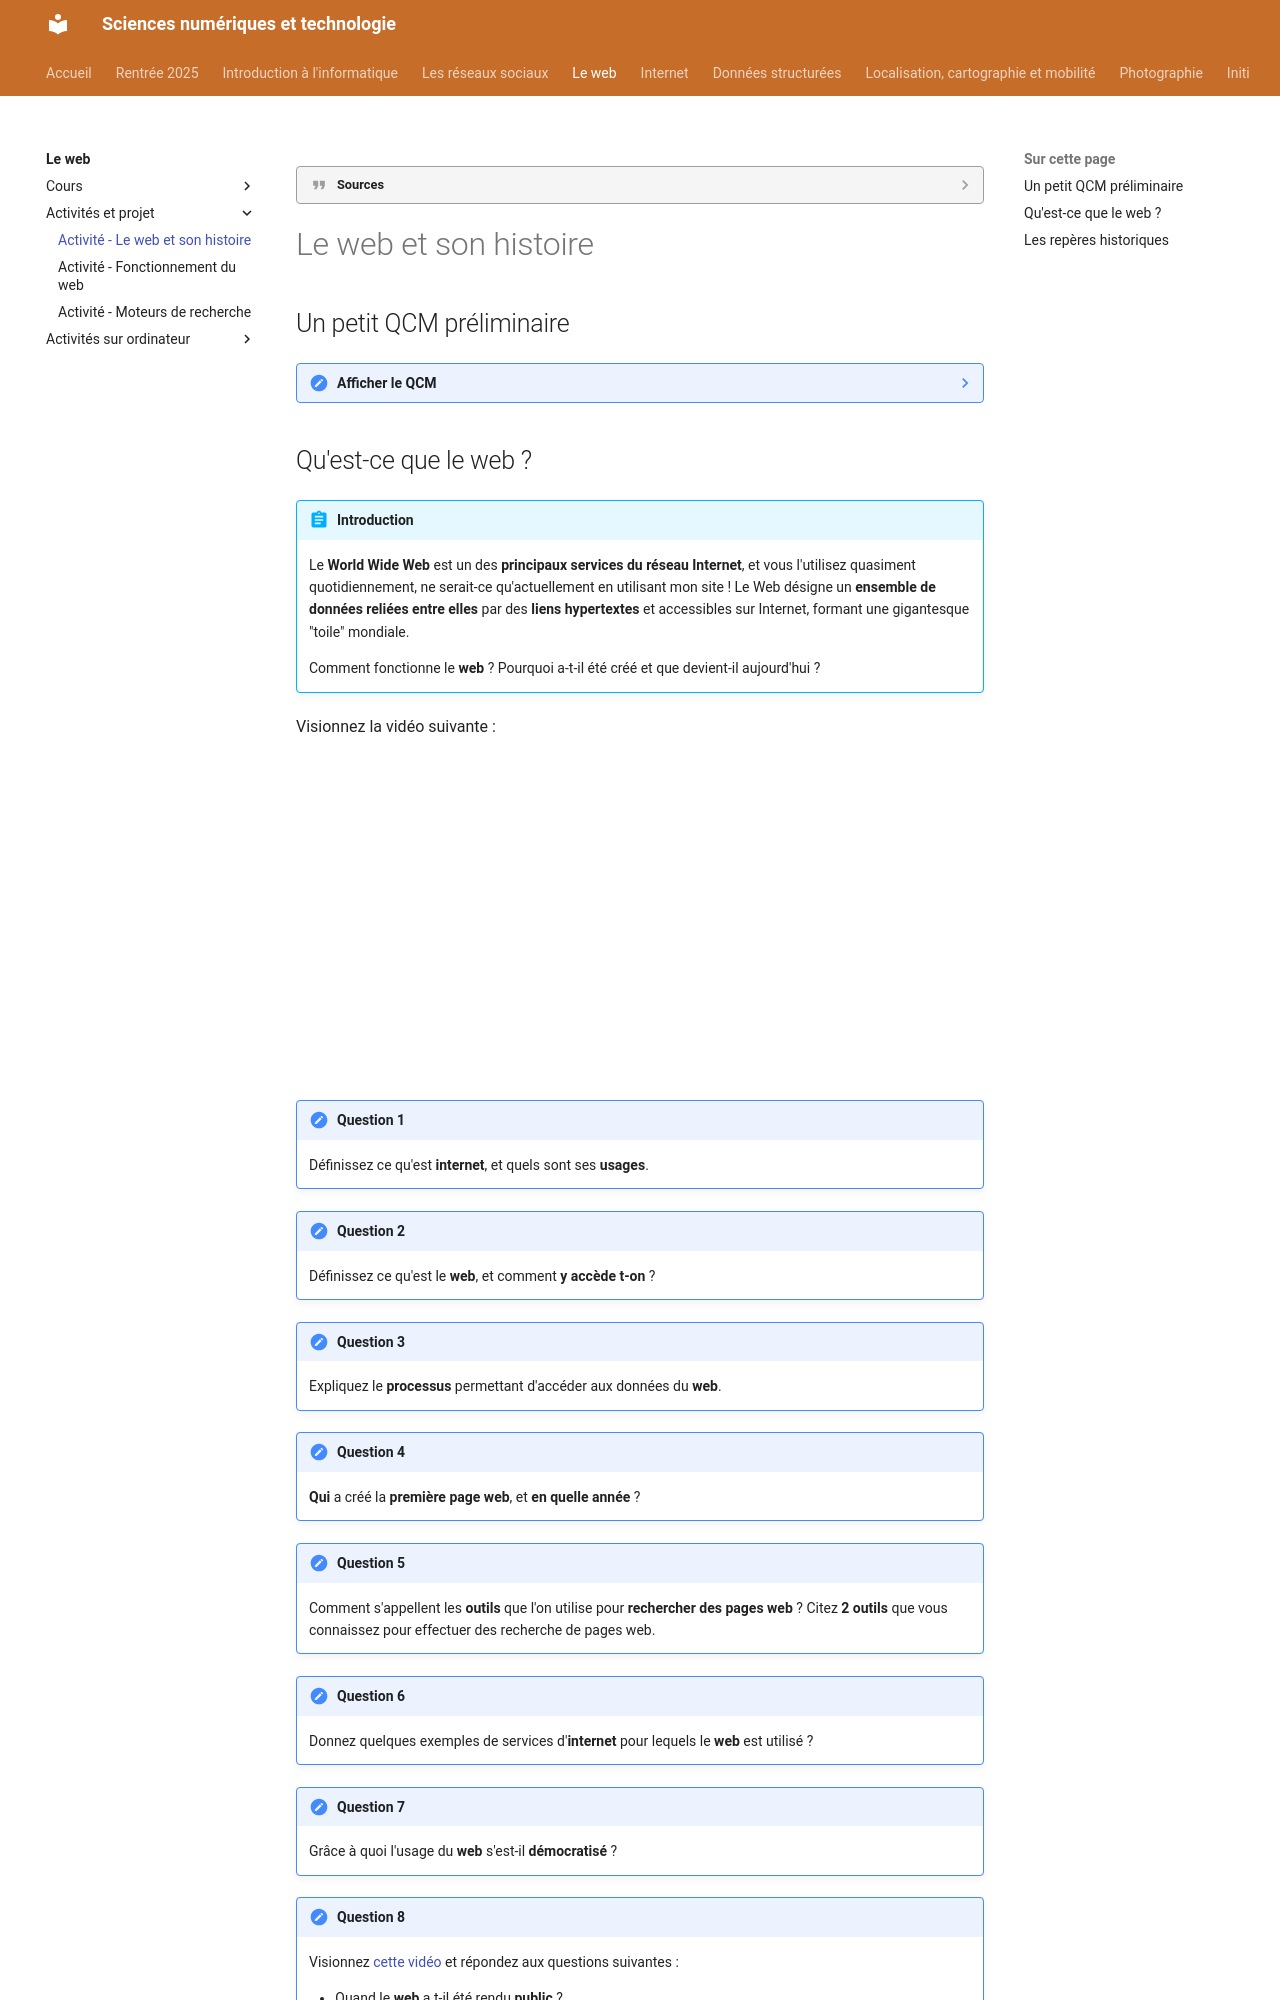

repository: erwandemerville/snt · page: web/histoire/index.html · generator: mkdocs

??? quote "Sources"
    - *SNT Delagrave 2023*
    - [pedagogie.ac-aix-marseille.fr](https://www.pedagogie.ac-aix-marseille.fr/upload/docs/application/pdf/2022-06/ks_web_debranche_el.pdf){ target="_blank" }

# Le web et son histoire

## Un petit QCM préliminaire

??? note "Afficher le QCM"
    <iframe src="https://docs.google.com/forms/d/e/1FAIpQLScIXMxwOZNr3iwSaqQxvE7F8MRGvEOGVo6ZM_Y_o4t0KHk22g/viewform?embedded=true" width="640" height="3087" frameborder="0" marginheight="0" marginwidth="0">Chargement…</iframe>
